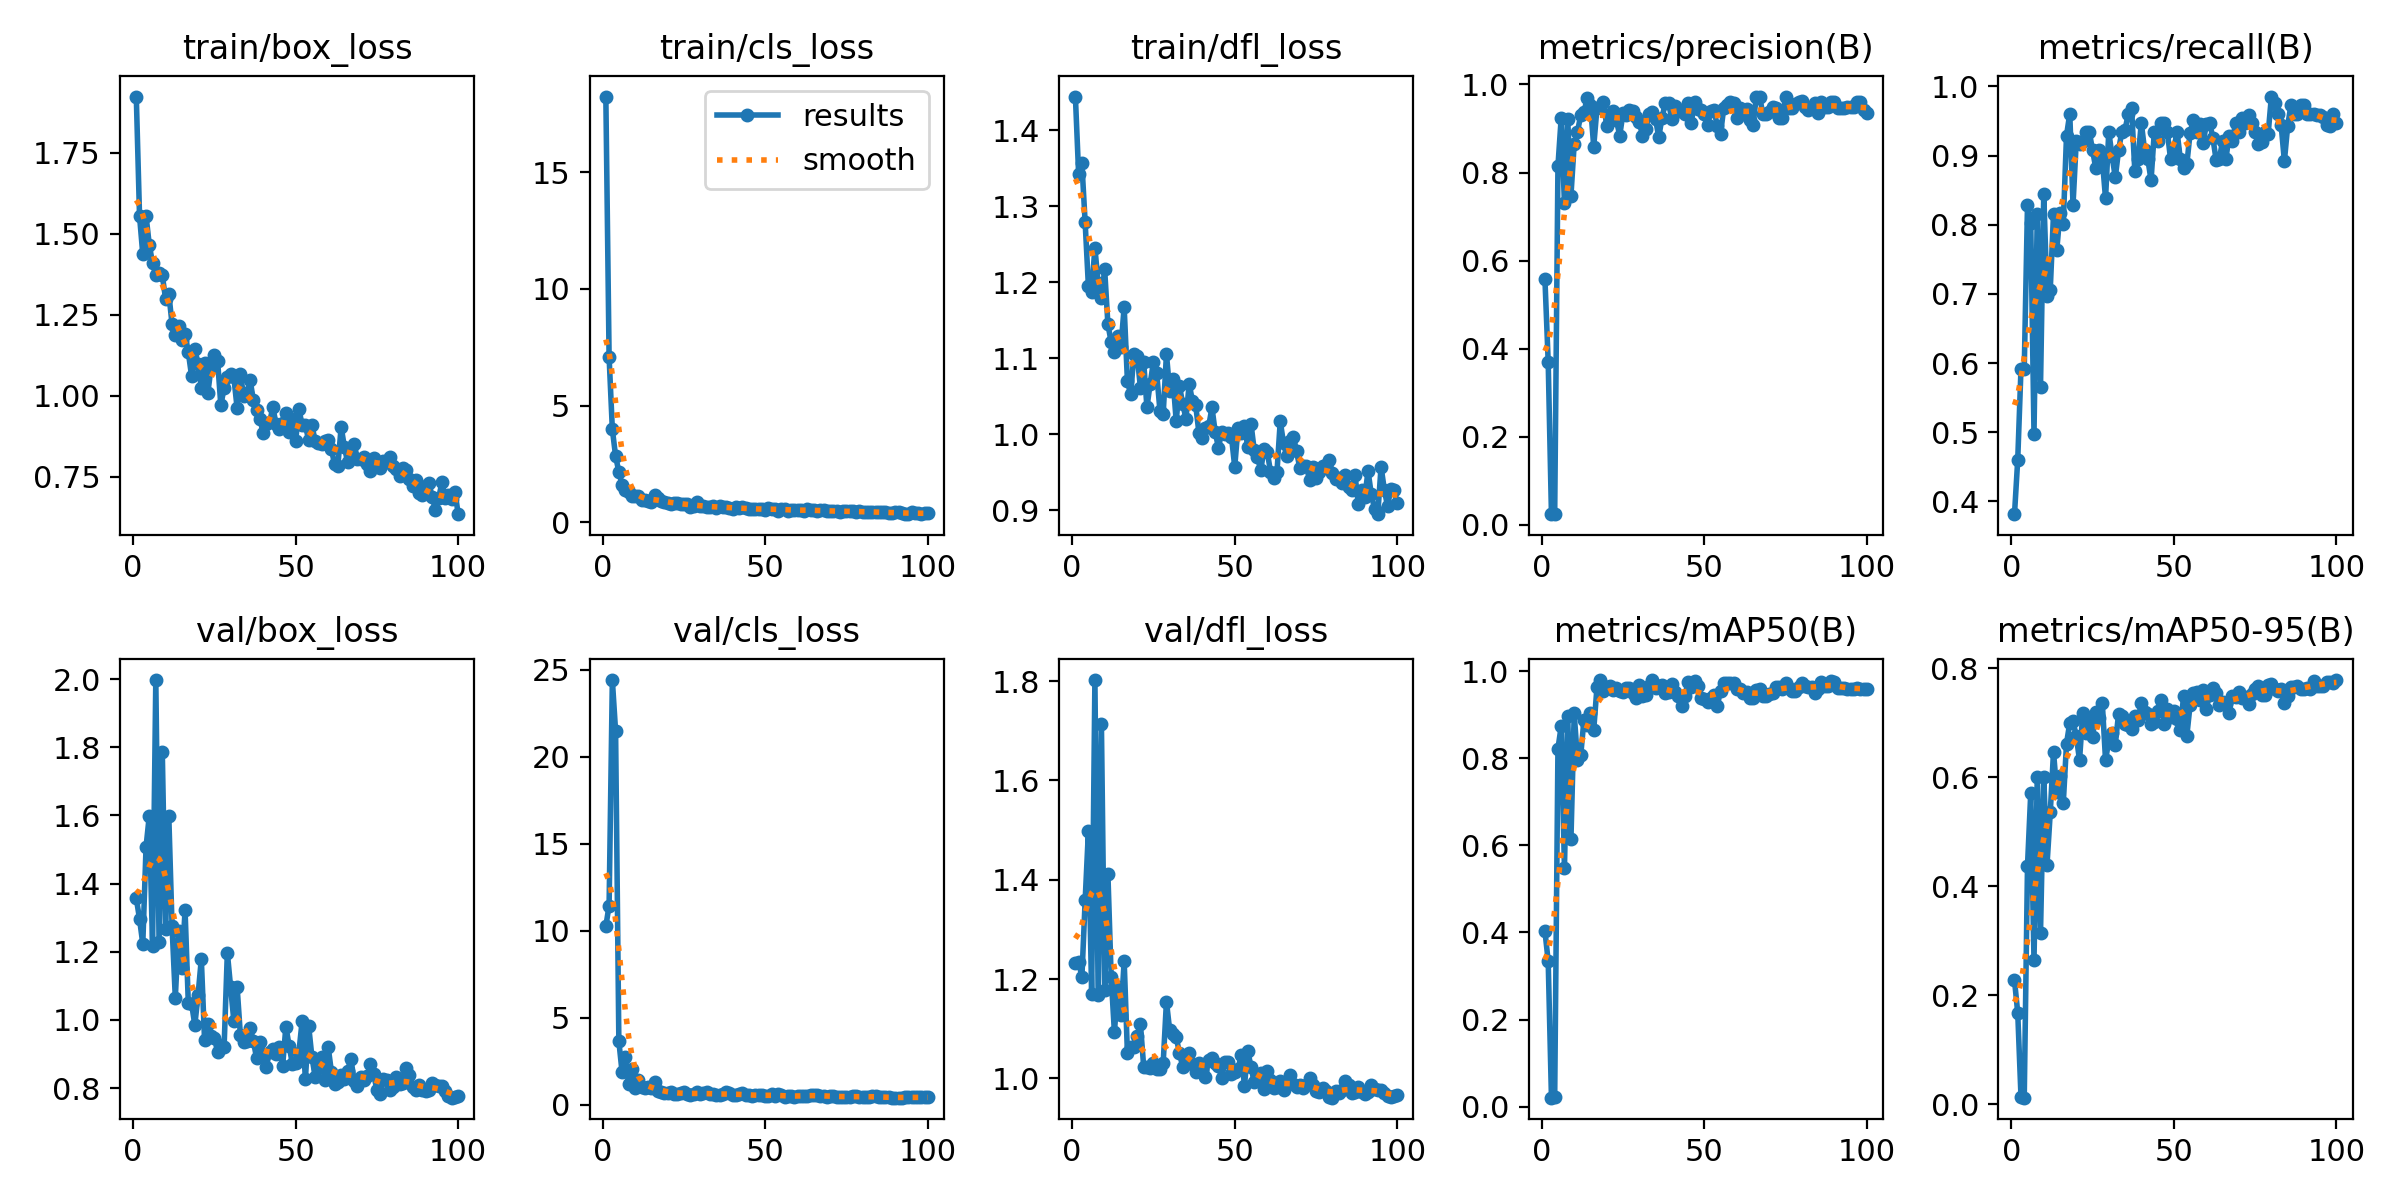

Data behind this chart, as committed beside it:
epoch, time, train/box_loss, train/cls_loss, train/dfl_loss, metrics/precision(B), metrics/recall(B), metrics/mAP50(B), metrics/mAP50-95(B), val/box_loss, val/cls_loss, val/dfl_loss, lr/pg0, lr/pg1, lr/pg2
1, 21.97, 1.924, 18.24, 1.445, 0.5574, 0.3816, 0.4029, 0.2279, 1.357, 10.26, 1.232, 0.0006476, 0.0006476, 0.0006476
2, 26.7, 1.554, 7.093, 1.342, 0.3704, 0.4605, 0.3342, 0.1677, 1.296, 11.45, 1.235, 0.001301, 0.001301, 0.001301
3, 31.29, 1.437, 3.989, 1.357, 0.02394, 0.5921, 0.02066, 0.01348, 1.223, 24.42, 1.204, 0.001942, 0.001942, 0.001942
4, 35.42, 1.555, 2.848, 1.279, 0.02488, 0.5921, 0.02272, 0.01212, 1.508, 21.48, 1.358, 0.001941, 0.001941, 0.001941
5, 39.61, 1.466, 2.163, 1.195, 0.8148, 0.8289, 0.822, 0.4378, 1.6, 3.657, 1.498, 0.001921, 0.001921, 0.001921
6, 43.58, 1.409, 1.624, 1.188, 0.9242, 0.8018, 0.8736, 0.5715, 1.217, 1.859, 1.17, 0.001901, 0.001901, 0.001901
7, 48.09, 1.373, 1.388, 1.246, 0.73, 0.4981, 0.5474, 0.2645, 1.997, 2.723, 1.802, 0.001881, 0.001881, 0.001881
8, 52.23, 1.378, 1.305, 1.199, 0.922, 0.8158, 0.8973, 0.6008, 1.229, 1.215, 1.167, 0.001861, 0.001861, 0.001861
9, 56.21, 1.372, 1.134, 1.179, 0.7477, 0.5658, 0.6144, 0.3144, 1.785, 2.047, 1.714, 0.001842, 0.001842, 0.001842
10, 60.11, 1.3, 1.132, 1.217, 0.8652, 0.8449, 0.9028, 0.6002, 1.267, 0.9689, 1.179, 0.001822, 0.001822, 0.001822
11, 64.04, 1.315, 1.131, 1.145, 0.8917, 0.6974, 0.7955, 0.4394, 1.597, 1.446, 1.412, 0.001802, 0.001802, 0.001802
12, 68, 1.221, 0.9538, 1.122, 0.9306, 0.7062, 0.8064, 0.5356, 1.275, 1.003, 1.205, 0.001782, 0.001782, 0.001782
13, 72, 1.186, 0.949, 1.108, 0.9367, 0.8158, 0.8885, 0.647, 1.065, 0.9472, 1.093, 0.001762, 0.001762, 0.001762
14, 75.98, 1.215, 0.926, 1.129, 0.9698, 0.7632, 0.8772, 0.5736, 1.262, 1.042, 1.184, 0.001743, 0.001743, 0.001743
15, 79.96, 1.172, 0.8774, 1.115, 0.9539, 0.8174, 0.9037, 0.6027, 1.153, 0.9447, 1.127, 0.001723, 0.001723, 0.001723
16, 83.9, 1.191, 1.193, 1.167, 0.859, 0.8016, 0.8653, 0.5524, 1.322, 1.287, 1.236, 0.001703, 0.001703, 0.001703
17, 87.86, 1.134, 1.058, 1.07, 0.9464, 0.9289, 0.9628, 0.6622, 1.048, 0.7655, 1.051, 0.001683, 0.001683, 0.001683
18, 91.86, 1.061, 0.9084, 1.053, 0.948, 0.9604, 0.9787, 0.7005, 1.048, 0.7213, 1.064, 0.001663, 0.001663, 0.001663
19, 95.76, 1.146, 0.875, 1.106, 0.9597, 0.8289, 0.9543, 0.7028, 0.985, 0.7, 1.063, 0.001644, 0.001644, 0.001644
20, 99.65, 1.097, 0.8522, 1.104, 0.9068, 0.9211, 0.9624, 0.6756, 1.073, 0.6949, 1.086, 0.001624, 0.001624, 0.001624
21, 103.7, 1.025, 0.7744, 1.062, 0.9207, 0.9164, 0.966, 0.6316, 1.179, 0.7498, 1.109, 0.001604, 0.001604, 0.001604
22, 107.6, 1.101, 0.8548, 1.096, 0.9394, 0.9211, 0.9561, 0.7184, 0.9396, 0.6421, 1.024, 0.001584, 0.001584, 0.001584
23, 111.6, 1.009, 0.8419, 1.036, 0.9185, 0.9342, 0.961, 0.6811, 0.9885, 0.6347, 1.024, 0.001564, 0.001564, 0.001564
24, 115.6, 1.087, 0.8035, 1.067, 0.8839, 0.9342, 0.9532, 0.7063, 0.9518, 0.6827, 1.02, 0.001545, 0.001545, 0.001545
25, 119.7, 1.124, 0.8007, 1.095, 0.9346, 0.9079, 0.952, 0.6736, 0.9483, 0.7067, 1.03, 0.001525, 0.001525, 0.001525
26, 123.6, 1.109, 0.8121, 1.081, 0.9318, 0.8816, 0.9604, 0.7195, 0.9059, 0.6386, 1.02, 0.001505, 0.001505, 0.001505
27, 127.7, 0.9702, 0.6836, 1.031, 0.943, 0.9079, 0.9621, 0.7087, 0.927, 0.5823, 1.019, 0.001485, 0.001485, 0.001485
28, 131.7, 1.024, 0.6882, 1.027, 0.9392, 0.8947, 0.9501, 0.7371, 0.9194, 0.5905, 1.031, 0.001465, 0.001465, 0.001465
29, 135.8, 1.059, 0.8566, 1.106, 0.9272, 0.8379, 0.9386, 0.6317, 1.197, 0.7088, 1.155, 0.001446, 0.001446, 0.001446
30, 139.7, 1.066, 0.6876, 1.058, 0.9157, 0.9342, 0.9672, 0.6674, 1.097, 0.6366, 1.097, 0.001426, 0.001426, 0.001426
31, 143.8, 1.057, 0.6968, 1.073, 0.8837, 0.8996, 0.9437, 0.682, 0.9971, 0.6943, 1.089, 0.001406, 0.001406, 0.001406
32, 147.8, 0.9628, 0.6587, 1.018, 0.8989, 0.8684, 0.9462, 0.6602, 1.098, 0.7211, 1.083, 0.001386, 0.001386, 0.001386
33, 151.8, 1.067, 0.6647, 1.064, 0.9324, 0.9073, 0.9663, 0.7162, 0.957, 0.6136, 1.051, 0.001366, 0.001366, 0.001366
34, 155.8, 0.9997, 0.6872, 1.04, 0.9382, 0.9342, 0.9795, 0.7128, 0.9338, 0.597, 1.023, 0.001347, 0.001347, 0.001347
35, 159.8, 1.009, 0.6332, 1.021, 0.9223, 0.9372, 0.962, 0.698, 0.937, 0.5601, 1.038, 0.001327, 0.001327, 0.001327
36, 163.9, 1.049, 0.7103, 1.067, 0.8801, 0.9605, 0.9664, 0.6961, 0.9749, 0.5878, 1.052, 0.001307, 0.001307, 0.001307
37, 168, 0.9861, 0.6611, 1.043, 0.9247, 0.9692, 0.9689, 0.6884, 0.9387, 0.5981, 1.028, 0.001287, 0.001287, 0.001287
38, 172.1, 0.9556, 0.6559, 1.038, 0.957, 0.878, 0.9501, 0.7128, 0.8872, 0.7122, 1.014, 0.001267, 0.001267, 0.001267
39, 176.1, 0.9286, 0.6031, 1.002, 0.959, 0.8947, 0.9512, 0.7061, 0.9342, 0.6482, 1.032, 0.001248, 0.001248, 0.001248
40, 180, 0.8863, 0.5907, 0.9948, 0.9219, 0.9474, 0.9707, 0.737, 0.8989, 0.5598, 1.017, 0.001228, 0.001228, 0.001228
41, 184, 0.913, 0.6423, 1.008, 0.9503, 0.9079, 0.9524, 0.72, 0.8631, 0.5715, 1.003, 0.001208, 0.001208, 0.001208
42, 187.9, 0.9175, 0.6039, 1.011, 0.9388, 0.8947, 0.9426, 0.7171, 0.9071, 0.617, 1.038, 0.001188, 0.001188, 0.001188
43, 192, 0.9648, 0.6582, 1.035, 0.9426, 0.8643, 0.9189, 0.6983, 0.9134, 0.6806, 1.041, 0.001168, 0.001168, 0.001168
44, 196.1, 0.9112, 0.6022, 1.003, 0.9326, 0.9342, 0.9428, 0.7009, 0.9006, 0.5453, 1.032, 0.001149, 0.001149, 0.001149
45, 200.1, 0.898, 0.5777, 0.9825, 0.9571, 0.9211, 0.9746, 0.7221, 0.9209, 0.555, 1.025, 0.001129, 0.001129, 0.001129
46, 204.1, 0.9171, 0.5881, 1.003, 0.9132, 0.9474, 0.9635, 0.7422, 0.8645, 0.5158, 1.002, 0.001109, 0.001109, 0.001109
47, 208.1, 0.9479, 0.5639, 1, 0.9591, 0.9474, 0.9782, 0.6976, 0.9804, 0.5498, 1.033, 0.001089, 0.001089, 0.001089
48, 212.1, 0.8874, 0.5609, 1.002, 0.9447, 0.9342, 0.966, 0.7249, 0.9243, 0.5356, 1.034, 0.001069, 0.001069, 0.001069
49, 216, 0.928, 0.5713, 0.9967, 0.9421, 0.8947, 0.9391, 0.7116, 0.8703, 0.5477, 1.009, 0.00105, 0.00105, 0.00105
50, 219.9, 0.8594, 0.5472, 0.9572, 0.9326, 0.9097, 0.936, 0.722, 0.8724, 0.5079, 1.013, 0.00103, 0.00103, 0.00103
51, 224.2, 0.9585, 0.6084, 1.009, 0.9077, 0.9342, 0.9295, 0.7078, 0.9042, 0.5204, 1.019, 0.00101, 0.00101, 0.00101
52, 228, 0.9099, 0.5913, 1.001, 0.9392, 0.8947, 0.9377, 0.6867, 0.997, 0.5947, 1.047, 0.0009902, 0.0009902, 0.0009902
53, 232.1, 0.9088, 0.5698, 1.01, 0.9413, 0.8816, 0.9453, 0.7498, 0.8255, 0.5227, 0.9855, 0.0009704, 0.0009704, 0.0009704
54, 236, 0.8628, 0.5121, 0.9838, 0.906, 0.8873, 0.9202, 0.6766, 0.983, 0.6218, 1.056, 0.0009506, 0.0009506, 0.0009506
55, 240, 0.9083, 0.597, 1.014, 0.8873, 0.9324, 0.9552, 0.7329, 0.8917, 0.5519, 1.023, 0.0009308, 0.0009308, 0.0009308
56, 243.9, 0.8615, 0.5834, 0.9789, 0.9476, 0.9517, 0.9727, 0.7554, 0.8338, 0.4633, 0.9924, 0.000911, 0.000911, 0.000911
57, 247.9, 0.8547, 0.512, 0.9702, 0.9538, 0.9342, 0.9721, 0.7572, 0.8593, 0.4742, 1.005, 0.0008912, 0.0008912, 0.0008912
58, 252, 0.8518, 0.514, 0.9526, 0.9599, 0.9456, 0.9731, 0.7425, 0.8909, 0.4777, 1.01, 0.0008714, 0.0008714, 0.0008714
59, 255.9, 0.8587, 0.5274, 0.9809, 0.9588, 0.9183, 0.9719, 0.7611, 0.8229, 0.4684, 0.9787, 0.0008516, 0.0008516, 0.0008516
60, 259.9, 0.8635, 0.5502, 0.977, 0.9229, 0.9449, 0.9597, 0.7263, 0.9213, 0.5051, 1.014, 0.0008318, 0.0008318, 0.0008318
... 40 more rows
